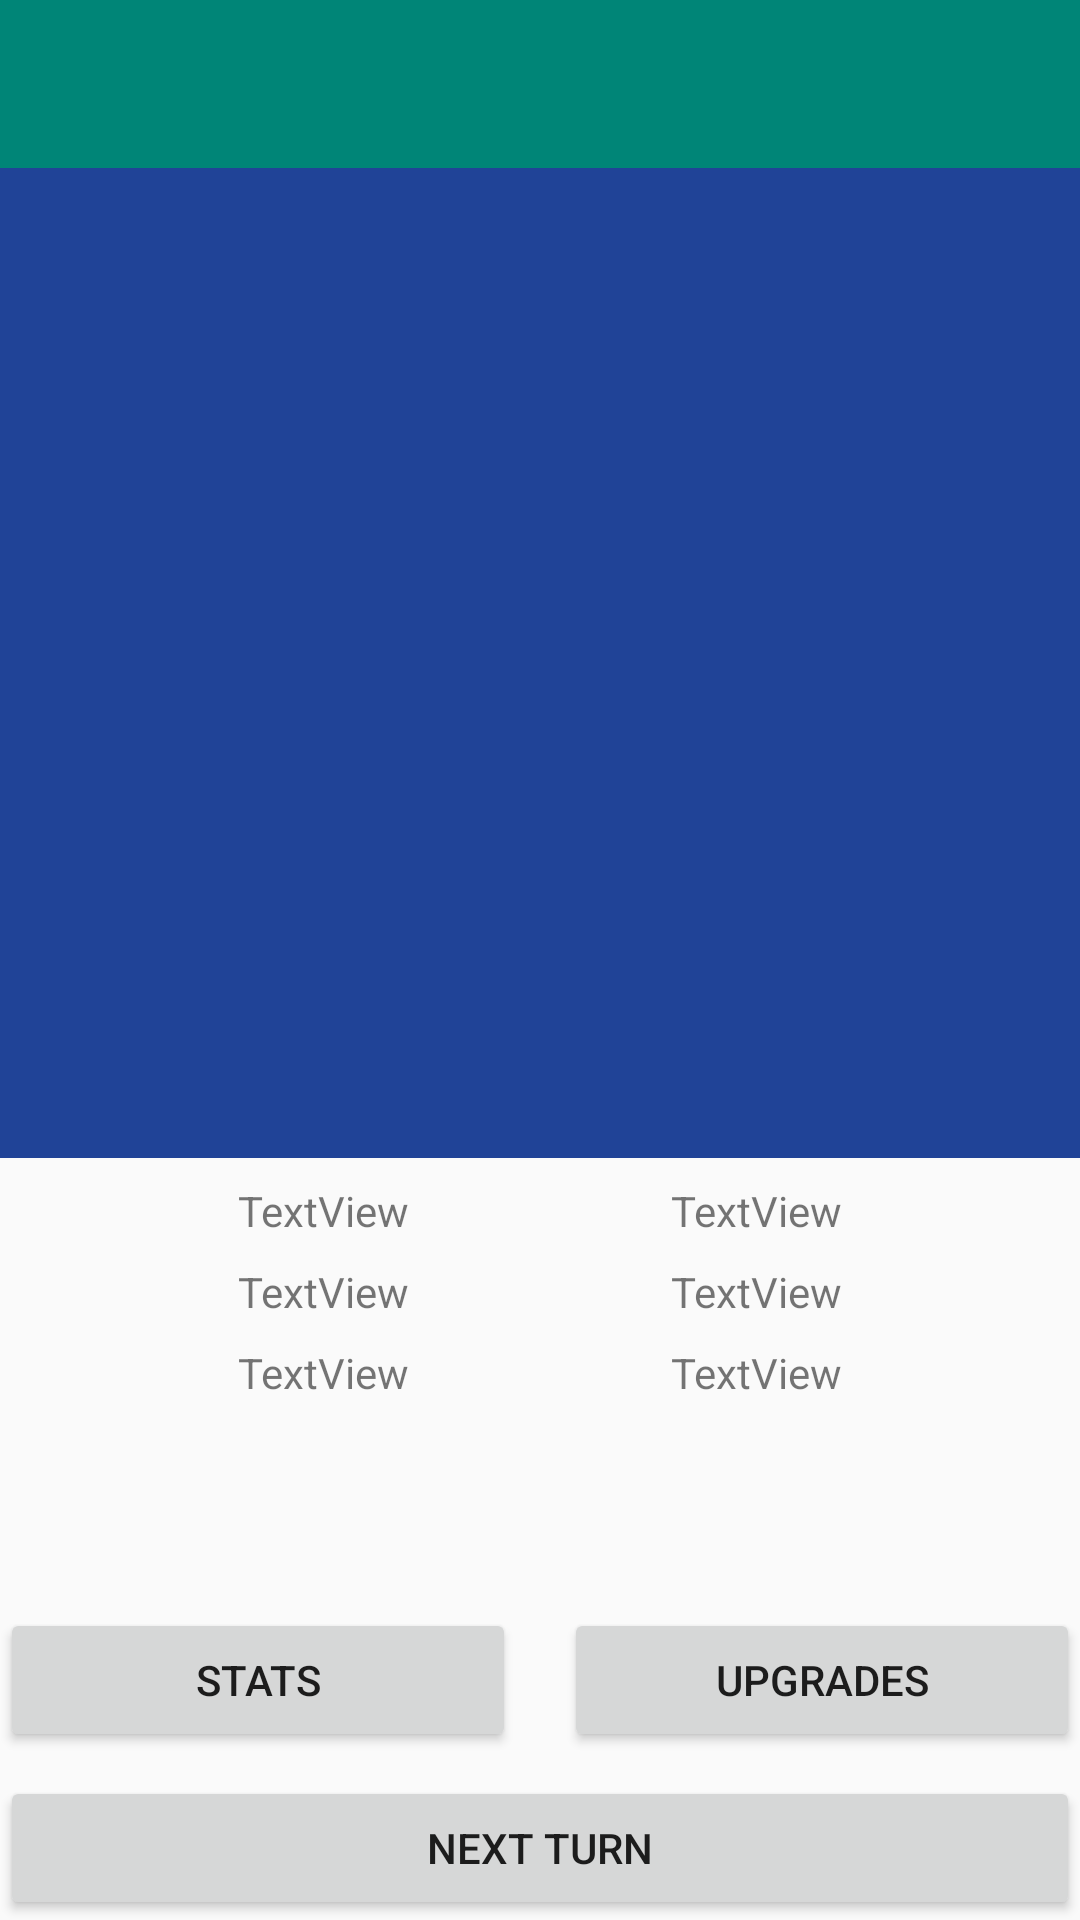

This screen was rendered from an Android layout file. Write that file and the resources it references.
<!-- AndroidManifest.xml: activity theme AppTheme.NoActionBar -->
<!-- res/layout/activity_game.xml -->
<?xml version="1.0" encoding="utf-8"?>
<android.support.constraint.ConstraintLayout xmlns:android="http://schemas.android.com/apk/res/android"
    xmlns:app="http://schemas.android.com/apk/res-auto"
    xmlns:tools="http://schemas.android.com/tools"
    android:id="@+id/ConstraintLayout"
    android:layout_width="match_parent"
    android:layout_height="match_parent">

    <android.support.v7.widget.Toolbar
        android:id="@+id/toolbar"
        android:layout_width="0dp"
        android:layout_height="wrap_content"
        android:background="?attr/colorPrimary"
        android:minHeight="?attr/actionBarSize"
        android:theme="?attr/actionBarTheme"
        app:layout_constraintEnd_toEndOf="parent"
        app:layout_constraintStart_toStartOf="parent"
        app:layout_constraintTop_toTopOf="parent" />

    <ImageView
        android:id="@+id/game_map"
        android:layout_width="0dp"
        android:layout_height="0dp"
        android:layout_marginBottom="150dp"
        android:background="@color/Ocean"
        app:layout_constraintBottom_toTopOf="@+id/stats_button"
        app:layout_constraintEnd_toEndOf="parent"
        app:layout_constraintHorizontal_bias="0.0"
        app:layout_constraintStart_toStartOf="parent"
        app:layout_constraintTop_toBottomOf="@+id/toolbar"
        app:srcCompat="@drawable/map_filled" />

    <Button
        android:id="@+id/next_turn_button"
        android:layout_width="0dp"
        android:layout_height="wrap_content"
        android:text="Next Turn"
        app:layout_constraintBottom_toBottomOf="parent"
        app:layout_constraintEnd_toEndOf="parent"
        app:layout_constraintStart_toStartOf="parent" />

    <Button
        android:id="@+id/stats_button"
        android:layout_width="0dp"
        android:layout_height="wrap_content"
        android:layout_marginEnd="8dp"
        android:layout_marginRight="8dp"
        android:layout_marginBottom="8dp"
        android:text="Stats"
        app:layout_constraintBottom_toTopOf="@+id/next_turn_button"
        app:layout_constraintEnd_toStartOf="@+id/upgrades_button"
        app:layout_constraintStart_toStartOf="parent" />

    <Button
        android:id="@+id/upgrades_button"
        android:layout_width="0dp"
        android:layout_height="wrap_content"
        android:layout_marginStart="8dp"
        android:layout_marginLeft="8dp"
        android:layout_marginBottom="8dp"
        android:text="Upgrades"
        app:layout_constraintBottom_toTopOf="@+id/next_turn_button"
        app:layout_constraintEnd_toEndOf="parent"
        app:layout_constraintStart_toEndOf="@+id/stats_button" />

    <TextView
        android:id="@+id/temp_view"
        android:layout_width="wrap_content"
        android:layout_height="wrap_content"
        android:layout_marginStart="8dp"
        android:layout_marginLeft="8dp"
        android:layout_marginTop="8dp"
        android:layout_marginEnd="8dp"
        android:layout_marginRight="8dp"
        android:text="TextView"
        app:layout_constraintEnd_toStartOf="@+id/pollution_view"
        app:layout_constraintStart_toStartOf="parent"
        app:layout_constraintTop_toBottomOf="@+id/year_view" />

    <TextView
        android:id="@+id/pollution_view"
        android:layout_width="wrap_content"
        android:layout_height="wrap_content"
        android:layout_marginStart="8dp"
        android:layout_marginLeft="8dp"
        android:layout_marginTop="8dp"
        android:layout_marginEnd="8dp"
        android:layout_marginRight="8dp"
        android:text="TextView"
        app:layout_constraintEnd_toEndOf="parent"
        app:layout_constraintStart_toEndOf="@+id/temp_view"
        app:layout_constraintTop_toBottomOf="@+id/month_view" />

    <TextView
        android:id="@+id/year_view"
        android:layout_width="wrap_content"
        android:layout_height="wrap_content"
        android:layout_marginStart="8dp"
        android:layout_marginLeft="8dp"
        android:layout_marginTop="8dp"
        android:layout_marginEnd="8dp"
        android:layout_marginRight="8dp"
        android:text="TextView"
        app:layout_constraintEnd_toStartOf="@+id/month_view"
        app:layout_constraintStart_toStartOf="parent"
        app:layout_constraintTop_toBottomOf="@+id/game_map" />

    <TextView
        android:id="@+id/month_view"
        android:layout_width="wrap_content"
        android:layout_height="wrap_content"
        android:layout_marginStart="8dp"
        android:layout_marginLeft="8dp"
        android:layout_marginTop="8dp"
        android:layout_marginEnd="8dp"
        android:layout_marginRight="8dp"
        android:text="TextView"
        app:layout_constraintEnd_toEndOf="parent"
        app:layout_constraintStart_toEndOf="@+id/year_view"
        app:layout_constraintTop_toBottomOf="@+id/game_map" />

    <TextView
        android:id="@+id/money_view"
        android:layout_width="wrap_content"
        android:layout_height="wrap_content"
        android:layout_marginStart="8dp"
        android:layout_marginLeft="8dp"
        android:layout_marginTop="8dp"
        android:layout_marginEnd="8dp"
        android:layout_marginRight="8dp"
        android:text="TextView"
        app:layout_constraintEnd_toStartOf="@+id/energy_view"
        app:layout_constraintStart_toStartOf="parent"
        app:layout_constraintTop_toBottomOf="@+id/temp_view" />

    <TextView
        android:id="@+id/energy_view"
        android:layout_width="wrap_content"
        android:layout_height="wrap_content"
        android:layout_marginStart="8dp"
        android:layout_marginLeft="8dp"
        android:layout_marginTop="8dp"
        android:layout_marginEnd="8dp"
        android:layout_marginRight="8dp"
        android:text="TextView"
        app:layout_constraintEnd_toEndOf="parent"
        app:layout_constraintStart_toEndOf="@+id/money_view"
        app:layout_constraintTop_toBottomOf="@+id/pollution_view" />

    <TextView
        android:id="@+id/danger_view"
        android:layout_width="wrap_content"
        android:layout_height="wrap_content"
        android:layout_marginStart="8dp"
        android:layout_marginLeft="8dp"
        android:layout_marginEnd="8dp"
        android:layout_marginRight="8dp"
        android:layout_marginBottom="8dp"
        android:textColor="@color/Danger"
        android:textSize="24sp"
        app:layout_constraintBottom_toTopOf="@+id/stats_button"
        app:layout_constraintEnd_toEndOf="parent"
        app:layout_constraintStart_toStartOf="parent" />
</android.support.constraint.ConstraintLayout>
<!-- resources referenced by this layout -->
<resources>
  <color name="Ocean">#204397</color>
  <!-- drawable map_filled: png bitmap (drawable-xxhdpi, 20687 bytes) -->
  <style name="AppTheme.NoActionBar">
          <item name="windowActionBar">false</item>
          <item name="windowNoTitle">true</item>
      </style>
</resources>
